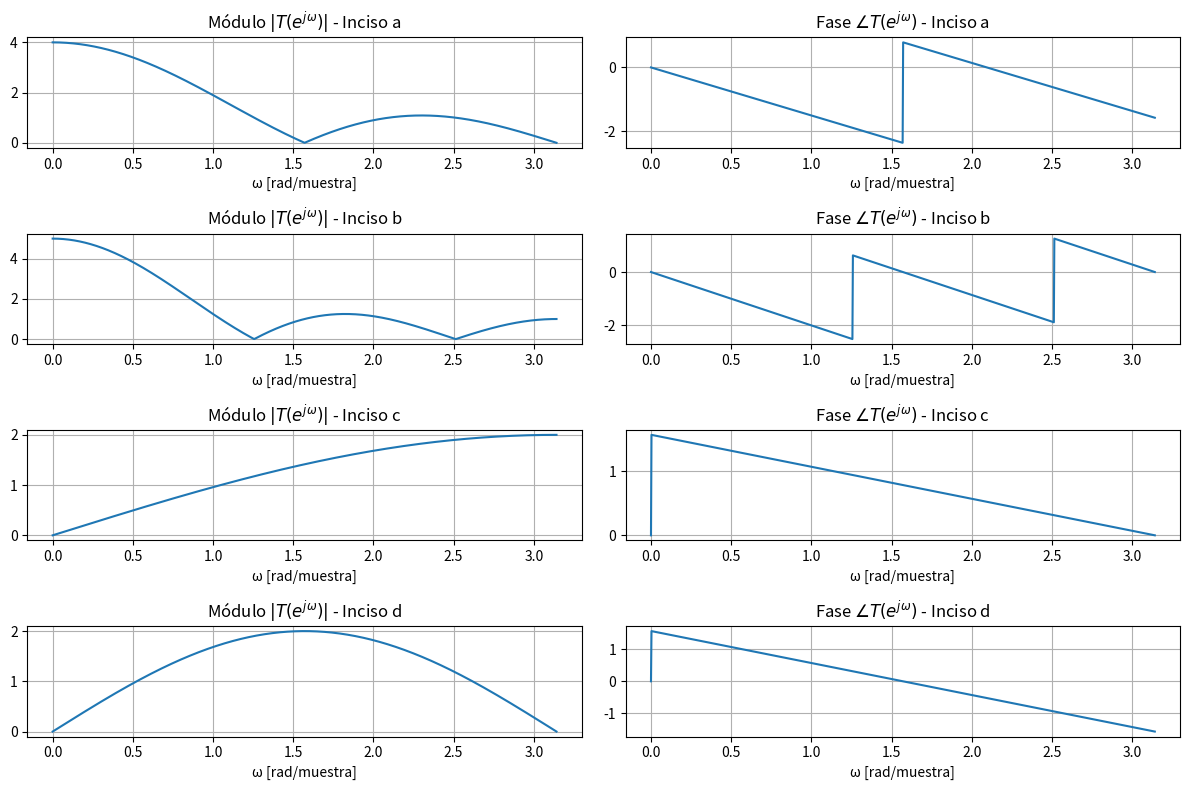

This chart was generated by the following Python code:
#!/usr/bin/env python3
# -*- coding: utf-8 -*-
"""
Created on Tue May 27 10:32:19 2025

[redacted]
"""

import numpy as np
import matplotlib.pyplot as plt

# Grilla de frecuencias normalizadas en [0, π]
omega = np.linspace(0, np.pi, 1024)

# Diccionario de coeficientes h[n] para cada inciso
sistemas = {
    'a': [1, 1, 1, 1],
    'b': [1, 1, 1, 1, 1],
    'c': [1, -1],
    'd': [1, 0, -1]
}

# Crear figuras
plt.figure(figsize=(12, 8))

# Armar la respuesta en frecuencia evaluando la suma: H(e^{jω}) = sum h[n] e^{-jωn}
for i, (clave, h) in enumerate(sistemas.items()):
    #Crea un array del mismo tamaño que omega para guardar la respuesta en frecuencia.
    H = np.zeros_like(omega, dtype=complex) 
    for n, hn in enumerate(h):
        H += hn * np.exp(-1j * omega * n)
    
    # Módulo y fase
    modulo = np.abs(H)
    fase = np.unwrap(np.angle(H))

    # Gráficos
    plt.subplot(4, 2, 2*i+1)
    plt.plot(omega, modulo)
    plt.title(f'Módulo $|T(e^{{jω}})|$ - Inciso {clave}')
    plt.xlabel('ω [rad/muestra]')
    plt.grid()

    plt.subplot(4, 2, 2*i+2)
    plt.plot(omega, fase)
    plt.title(f'Fase $∠T(e^{{jω}})$ - Inciso {clave}')
    plt.xlabel('ω [rad/muestra]')
    plt.grid()

plt.tight_layout()
plt.show()
